Run: headless pygame with SDL's dummy video driver; simulated clock (each Clock.tick advances the game by its frame time, no real sleeping); random seed 0; keys injected as events and as key.get_pressed() state; no mouse input.
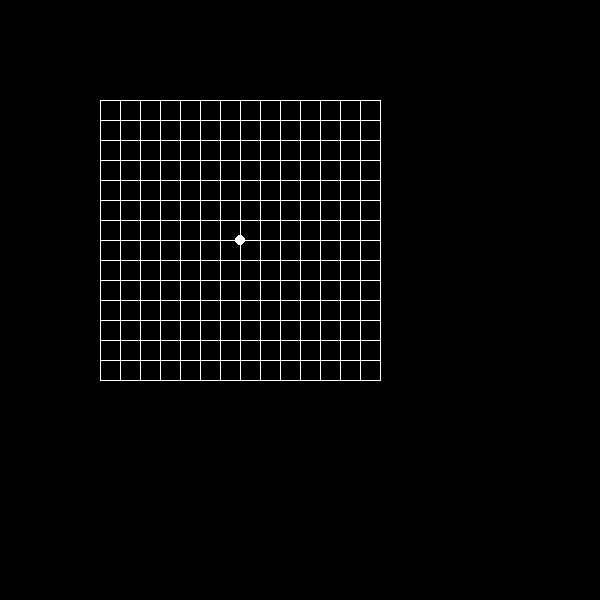
Frame 1 of 4 · flips 1–60 · no input
Frame 2 of 4 · flips 61–180 · tapped SPACE, RETURN · held RIGHT (→), D · screen unchanged from frame 1, image omitted
Frame 3 of 4 · flips 181–300 · held DOWN (↓), S · screen unchanged from frame 2, image omitted
Frame 4 of 4 · flips 301–420 · held LEFT (←), A, UP (↑), W · screen unchanged from frame 3, image omitted

The pygame program that drew these frames:

import pygame

screen = pygame.display.set_mode((600, 600))

WHITE = (255,255,255)
# pygame.draw.line(screen,WHITE,(100,100),(600,100))

for i in range(15):
    pygame.draw.line(screen, WHITE, (100, 100+i*20), (380, 100+i*20))
    pygame.draw.line(screen,WHITE,(100 + i * 20,100), (100 + i * 20, 380))

pygame.draw.circle(screen,WHITE,(240,240),5, 5)


while True:
    for event in pygame.event.get():
        if event.type == pygame.QUIT:
            exit()

    pygame.display.update()
